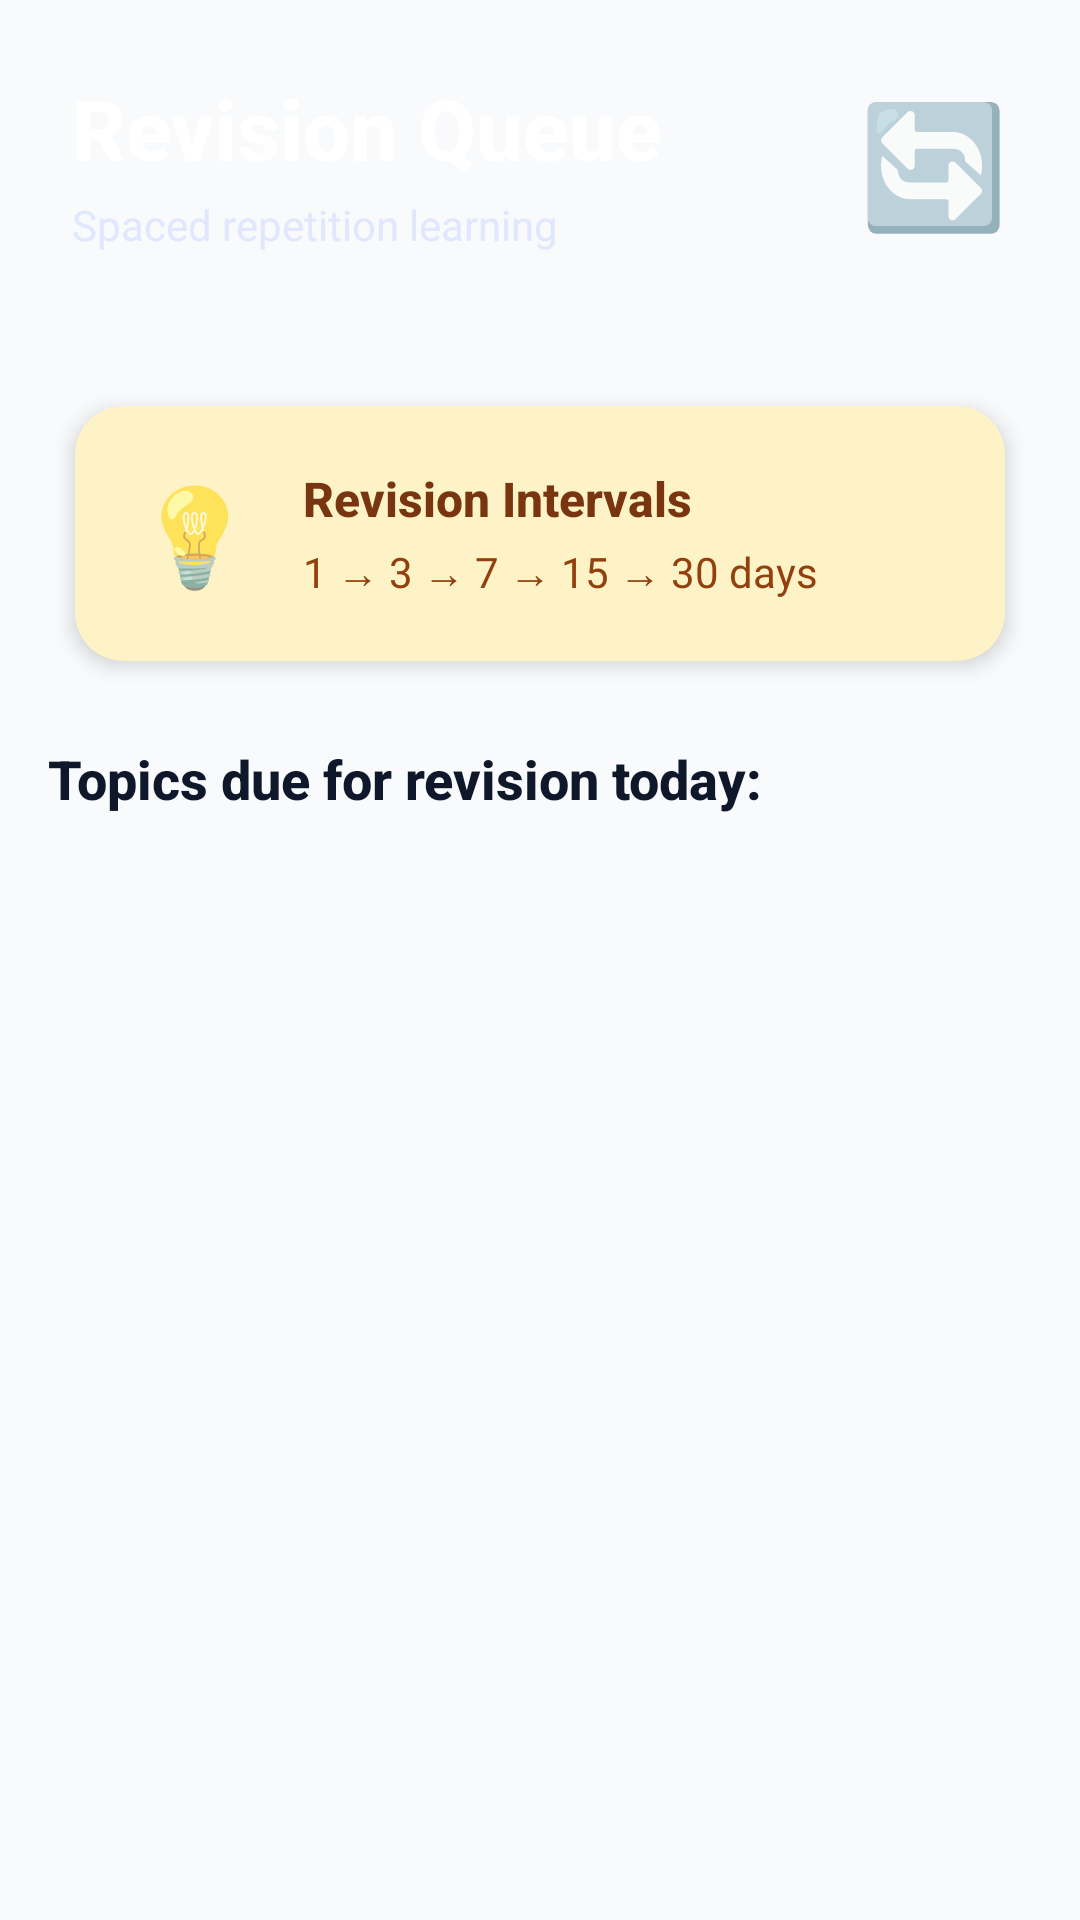

The Android layout XML behind this screen, and the referenced resources:
<!-- AndroidManifest.xml: application theme Theme.ProgressTracker -->
<!-- res/layout/fragment_revision.xml -->
<?xml version="1.0" encoding="utf-8"?>
<LinearLayout xmlns:android="http://schemas.android.com/apk/res/android"
    xmlns:app="http://schemas.android.com/apk/res-auto"
    android:layout_width="match_parent"
    android:layout_height="match_parent"
    android:orientation="vertical"
    android:background="@color/background_light">

    
    <LinearLayout
        android:layout_width="match_parent"
        android:layout_height="wrap_content"
        android:background="@drawable/gradient_backgroud"
        android:orientation="vertical"
        android:padding="24dp"
        android:elevation="4dp">

        <LinearLayout
            android:layout_width="match_parent"
            android:layout_height="wrap_content"
            android:orientation="horizontal"
            android:gravity="center_vertical">

            <LinearLayout
                android:layout_width="0dp"
                android:layout_height="wrap_content"
                android:layout_weight="1"
                android:orientation="vertical">

                <TextView
                    android:layout_width="wrap_content"
                    android:layout_height="wrap_content"
                    android:text="Revision Queue"
                    android:textColor="@color/white"
                    android:textSize="28sp"
                    android:textStyle="bold"
                    android:fontFamily="sans-serif-medium" />

                <TextView
                    android:layout_width="wrap_content"
                    android:layout_height="wrap_content"
                    android:text="Spaced repetition learning"
                    android:textColor="#E0E7FF"
                    android:textSize="14sp"
                    android:layout_marginTop="4dp" />

            </LinearLayout>

            <TextView
                android:layout_width="wrap_content"
                android:layout_height="wrap_content"
                android:text="🔄"
                android:textSize="40sp" />

        </LinearLayout>

    </LinearLayout>

    <ScrollView
        android:layout_width="match_parent"
        android:layout_height="match_parent"
        android:fillViewport="true">

        <LinearLayout
            android:layout_width="match_parent"
            android:layout_height="wrap_content"
            android:orientation="vertical"
            android:padding="16dp">

            
            <androidx.cardview.widget.CardView
                android:layout_width="match_parent"
                android:layout_height="wrap_content"
                android:layout_marginBottom="16dp"
                app:cardCornerRadius="16dp"
                app:cardElevation="4dp"
                app:cardUseCompatPadding="true"
                app:cardBackgroundColor="#FEF3C7">

                <LinearLayout
                    android:layout_width="match_parent"
                    android:layout_height="wrap_content"
                    android:orientation="horizontal"
                    android:padding="20dp"
                    android:gravity="center_vertical">

                    <TextView
                        android:layout_width="wrap_content"
                        android:layout_height="wrap_content"
                        android:text="💡"
                        android:textSize="32sp"
                        android:layout_marginEnd="16dp" />

                    <LinearLayout
                        android:layout_width="0dp"
                        android:layout_height="wrap_content"
                        android:layout_weight="1"
                        android:orientation="vertical">

                        <TextView
                            android:layout_width="wrap_content"
                            android:layout_height="wrap_content"
                            android:text="Revision Intervals"
                            android:textSize="16sp"
                            android:textStyle="bold"
                            android:textColor="#78350F"
                            android:fontFamily="sans-serif-medium" />

                        <TextView
                            android:layout_width="wrap_content"
                            android:layout_height="wrap_content"
                            android:text="1 → 3 → 7 → 15 → 30 days"
                            android:textSize="14sp"
                            android:textColor="#92400E"
                            android:layout_marginTop="4dp" />

                    </LinearLayout>

                </LinearLayout>

            </androidx.cardview.widget.CardView>

            
            <TextView
                android:id="@+id/tv_revision_info"
                android:layout_width="match_parent"
                android:layout_height="wrap_content"
                android:text="Topics due for revision today:"
                android:textSize="18sp"
                android:textStyle="bold"
                android:textColor="@color/text_primary"
                android:fontFamily="sans-serif-medium"
                android:layout_marginBottom="12dp" />

            
            <androidx.recyclerview.widget.RecyclerView
                android:id="@+id/rv_revision"
                android:layout_width="match_parent"
                android:layout_height="wrap_content"
                android:layout_marginTop="10dp"
                android:clipToPadding="false"
                android:nestedScrollingEnabled="false" />

        </LinearLayout>

    </ScrollView>

</LinearLayout>
<!-- resources referenced by this layout -->
<resources>
  <color name="background_light">#F8FAFC</color>
  <color name="text_primary">#0F172A</color>
  <color name="white">#FFFFFF</color>
  <style name="Theme.ProgressTracker" parent="Theme.AppCompat.Light.NoActionBar">
          <item name="colorPrimary">@color/md_theme_primary</item>
          <item name="colorPrimaryDark">@color/md_theme_primary_dark</item>
          <item name="colorAccent">@color/md_theme_secondary</item>
          <item name="android:statusBarColor" tools:targetApi="l">@color/md_theme_primary_dark</item>
          <item name="android:windowBackground">@color/background_light</item>
          <item name="android:textColorPrimary">@color/text_primary</item>
          <item name="android:textColorSecondary">@color/text_secondary</item>
      </style>
  <color name="md_theme_primary">#6366F1</color>
  <color name="md_theme_primary_dark">#4F46E5</color>
  <color name="md_theme_secondary">#EC4899</color>
  <color name="text_secondary">#64748B</color>
</resources>
